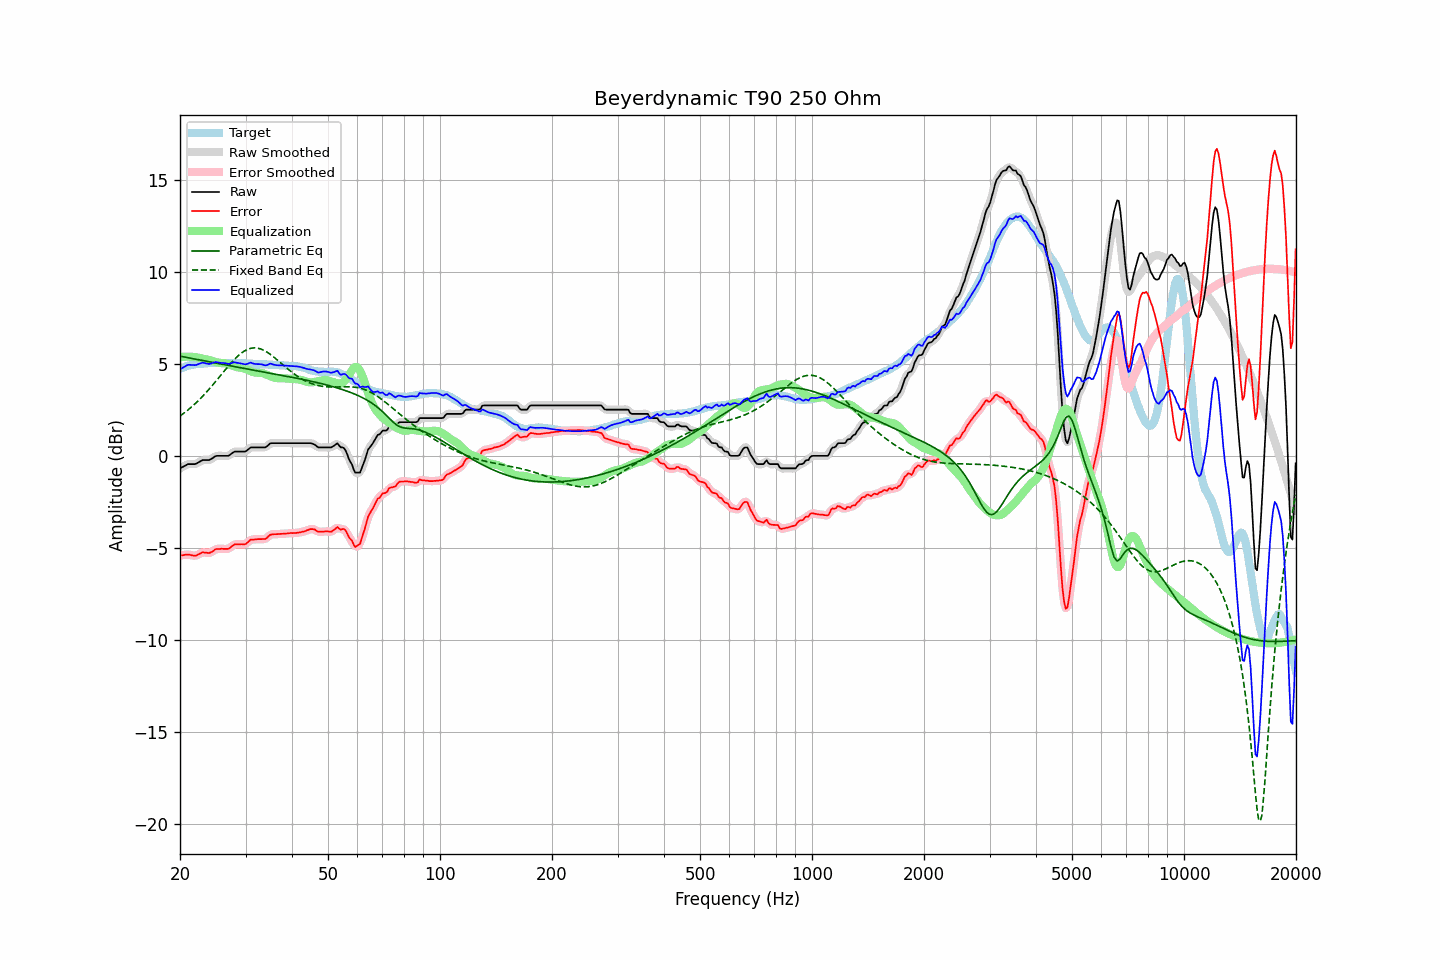

The table this chart was drawn from, first rows:
frequency, raw, error, smoothed, error_smoothed, equalization, parametric_eq, fixed_band_eq, equalized_raw, equalized_smoothed, target
20.00, -0.67, -5.41, -0.68, -5.41, 5.37, 5.42, 2.17, 4.70, 4.69, 4.74
20.20, -0.62, -5.40, -0.62, -5.39, 5.38, 5.41, 2.23, 4.76, 4.76, 4.78
20.40, -0.58, -5.39, -0.57, -5.38, 5.39, 5.39, 2.30, 4.81, 4.82, 4.81
20.61, -0.53, -5.37, -0.53, -5.37, 5.39, 5.37, 2.37, 4.86, 4.87, 4.83
20.81, -0.48, -5.36, -0.48, -5.36, 5.40, 5.35, 2.43, 4.91, 4.91, 4.87
21.02, -0.44, -5.36, -0.45, -5.36, 5.40, 5.34, 2.51, 4.95, 4.94, 4.91
21.23, -0.44, -5.37, -0.44, -5.37, 5.39, 5.32, 2.58, 4.95, 4.95, 4.92
21.44, -0.44, -5.39, -0.44, -5.39, 5.39, 5.30, 2.65, 4.95, 4.95, 4.94
21.66, -0.44, -5.40, -0.45, -5.41, 5.39, 5.29, 2.73, 4.95, 4.94, 4.96
21.87, -0.44, -5.41, -0.44, -5.41, 5.38, 5.27, 2.81, 4.94, 4.94, 4.97
22.09, -0.42, -5.41, -0.41, -5.40, 5.37, 5.25, 2.89, 4.94, 4.95, 4.99
22.31, -0.37, -5.36, -0.37, -5.37, 5.35, 5.24, 2.98, 4.98, 4.97, 4.99
22.54, -0.32, -5.32, -0.32, -5.32, 5.33, 5.22, 3.06, 5.01, 5.01, 5.00
22.76, -0.27, -5.28, -0.27, -5.28, 5.31, 5.20, 3.15, 5.04, 5.04, 5.01
22.99, -0.22, -5.23, -0.24, -5.25, 5.29, 5.19, 3.24, 5.07, 5.06, 5.01
23.22, -0.22, -5.24, -0.22, -5.24, 5.28, 5.17, 3.33, 5.05, 5.06, 5.02
23.45, -0.22, -5.25, -0.22, -5.25, 5.26, 5.15, 3.43, 5.04, 5.04, 5.03
23.69, -0.22, -5.26, -0.22, -5.26, 5.24, 5.14, 3.52, 5.02, 5.02, 5.04
23.92, -0.22, -5.27, -0.21, -5.26, 5.22, 5.12, 3.62, 5.00, 5.01, 5.05
24.16, -0.18, -5.24, -0.18, -5.24, 5.20, 5.10, 3.72, 5.02, 5.02, 5.06
24.40, -0.13, -5.20, -0.13, -5.19, 5.17, 5.09, 3.82, 5.04, 5.04, 5.07
24.65, -0.07, -5.13, -0.07, -5.13, 5.14, 5.07, 3.92, 5.07, 5.07, 5.06
24.89, -0.01, -5.07, -0.02, -5.08, 5.11, 5.05, 4.03, 5.10, 5.09, 5.06
25.14, 0.01, -5.05, 0.00, -5.05, 5.09, 5.04, 4.13, 5.09, 5.09, 5.06
25.39, 0.01, -5.05, 0.01, -5.04, 5.07, 5.02, 4.24, 5.07, 5.08, 5.06
25.65, 0.01, -5.05, 0.01, -5.04, 5.05, 5.00, 4.35, 5.06, 5.06, 5.06
25.91, 0.01, -5.04, 0.01, -5.04, 5.05, 4.99, 4.45, 5.06, 5.06, 5.05
26.16, 0.01, -5.05, 0.01, -5.04, 5.04, 4.97, 4.56, 5.05, 5.05, 5.06
26.43, 0.01, -5.05, 0.00, -5.05, 5.04, 4.95, 4.67, 5.04, 5.04, 5.06
26.69, 0.01, -5.05, 0.00, -5.05, 5.02, 4.94, 4.77, 5.03, 5.02, 5.05
26.96, 0.01, -5.05, 0.02, -5.03, 4.99, 4.92, 4.88, 5.00, 5.01, 5.05
27.23, 0.06, -5.00, 0.06, -4.99, 4.96, 4.90, 4.98, 5.02, 5.02, 5.05
27.50, 0.13, -4.92, 0.13, -4.92, 4.92, 4.89, 5.08, 5.05, 5.05, 5.05
27.77, 0.19, -4.85, 0.19, -4.86, 4.89, 4.87, 5.17, 5.08, 5.07, 5.04
28.05, 0.24, -4.80, 0.23, -4.81, 4.86, 4.85, 5.26, 5.09, 5.08, 5.04
28.33, 0.24, -4.79, 0.24, -4.79, 4.83, 4.84, 5.35, 5.07, 5.07, 5.03
28.62, 0.24, -4.80, 0.24, -4.79, 4.81, 4.82, 5.43, 5.05, 5.06, 5.04
28.90, 0.24, -4.80, 0.24, -4.80, 4.80, 4.81, 5.51, 5.04, 5.04, 5.04
29.19, 0.24, -4.79, 0.24, -4.80, 4.79, 4.79, 5.58, 5.03, 5.02, 5.03
29.48, 0.24, -4.80, 0.23, -4.80, 4.77, 4.77, 5.64, 5.01, 5.00, 5.04
29.78, 0.24, -4.80, 0.24, -4.79, 4.75, 4.76, 5.70, 4.99, 4.99, 5.04
30.08, 0.26, -4.78, 0.27, -4.76, 4.72, 4.74, 5.75, 4.98, 4.99, 5.03
30.38, 0.33, -4.70, 0.33, -4.70, 4.68, 4.72, 5.79, 5.01, 5.01, 5.02
30.68, 0.40, -4.62, 0.40, -4.62, 4.65, 4.71, 5.82, 5.04, 5.04, 5.02
30.99, 0.47, -4.54, 0.45, -4.57, 4.61, 4.69, 5.85, 5.07, 5.05, 5.01
31.30, 0.47, -4.54, 0.47, -4.54, 4.57, 4.68, 5.86, 5.04, 5.04, 5.01
31.61, 0.47, -4.54, 0.48, -4.53, 4.54, 4.66, 5.87, 5.01, 5.02, 5.01
31.93, 0.47, -4.53, 0.47, -4.53, 4.53, 4.64, 5.87, 5.00, 5.00, 5.00
32.24, 0.47, -4.52, 0.47, -4.52, 4.52, 4.63, 5.86, 4.99, 4.99, 4.99
32.57, 0.47, -4.52, 0.47, -4.52, 4.52, 4.61, 5.84, 4.99, 4.99, 4.98
32.89, 0.47, -4.51, 0.47, -4.51, 4.52, 4.60, 5.82, 4.99, 4.99, 4.98
33.22, 0.47, -4.51, 0.46, -4.52, 4.51, 4.58, 5.79, 4.97, 4.97, 4.98
33.55, 0.47, -4.51, 0.46, -4.52, 4.48, 4.56, 5.75, 4.95, 4.95, 4.98
33.89, 0.47, -4.51, 0.48, -4.50, 4.45, 4.55, 5.70, 4.92, 4.93, 4.98
34.23, 0.52, -4.46, 0.53, -4.44, 4.42, 4.53, 5.65, 4.93, 4.95, 4.98
34.57, 0.60, -4.37, 0.60, -4.37, 4.38, 4.52, 5.59, 4.98, 4.97, 4.96
34.92, 0.68, -4.29, 0.66, -4.30, 4.34, 4.50, 5.53, 5.02, 5.00, 4.96
35.27, 0.70, -4.26, 0.70, -4.26, 4.30, 4.48, 5.47, 5.00, 5.00, 4.96
35.62, 0.70, -4.25, 0.70, -4.25, 4.27, 4.47, 5.40, 4.97, 4.98, 4.95
35.97, 0.70, -4.25, 0.70, -4.25, 4.25, 4.45, 5.33, 4.95, 4.95, 4.95
... 635 more rows
